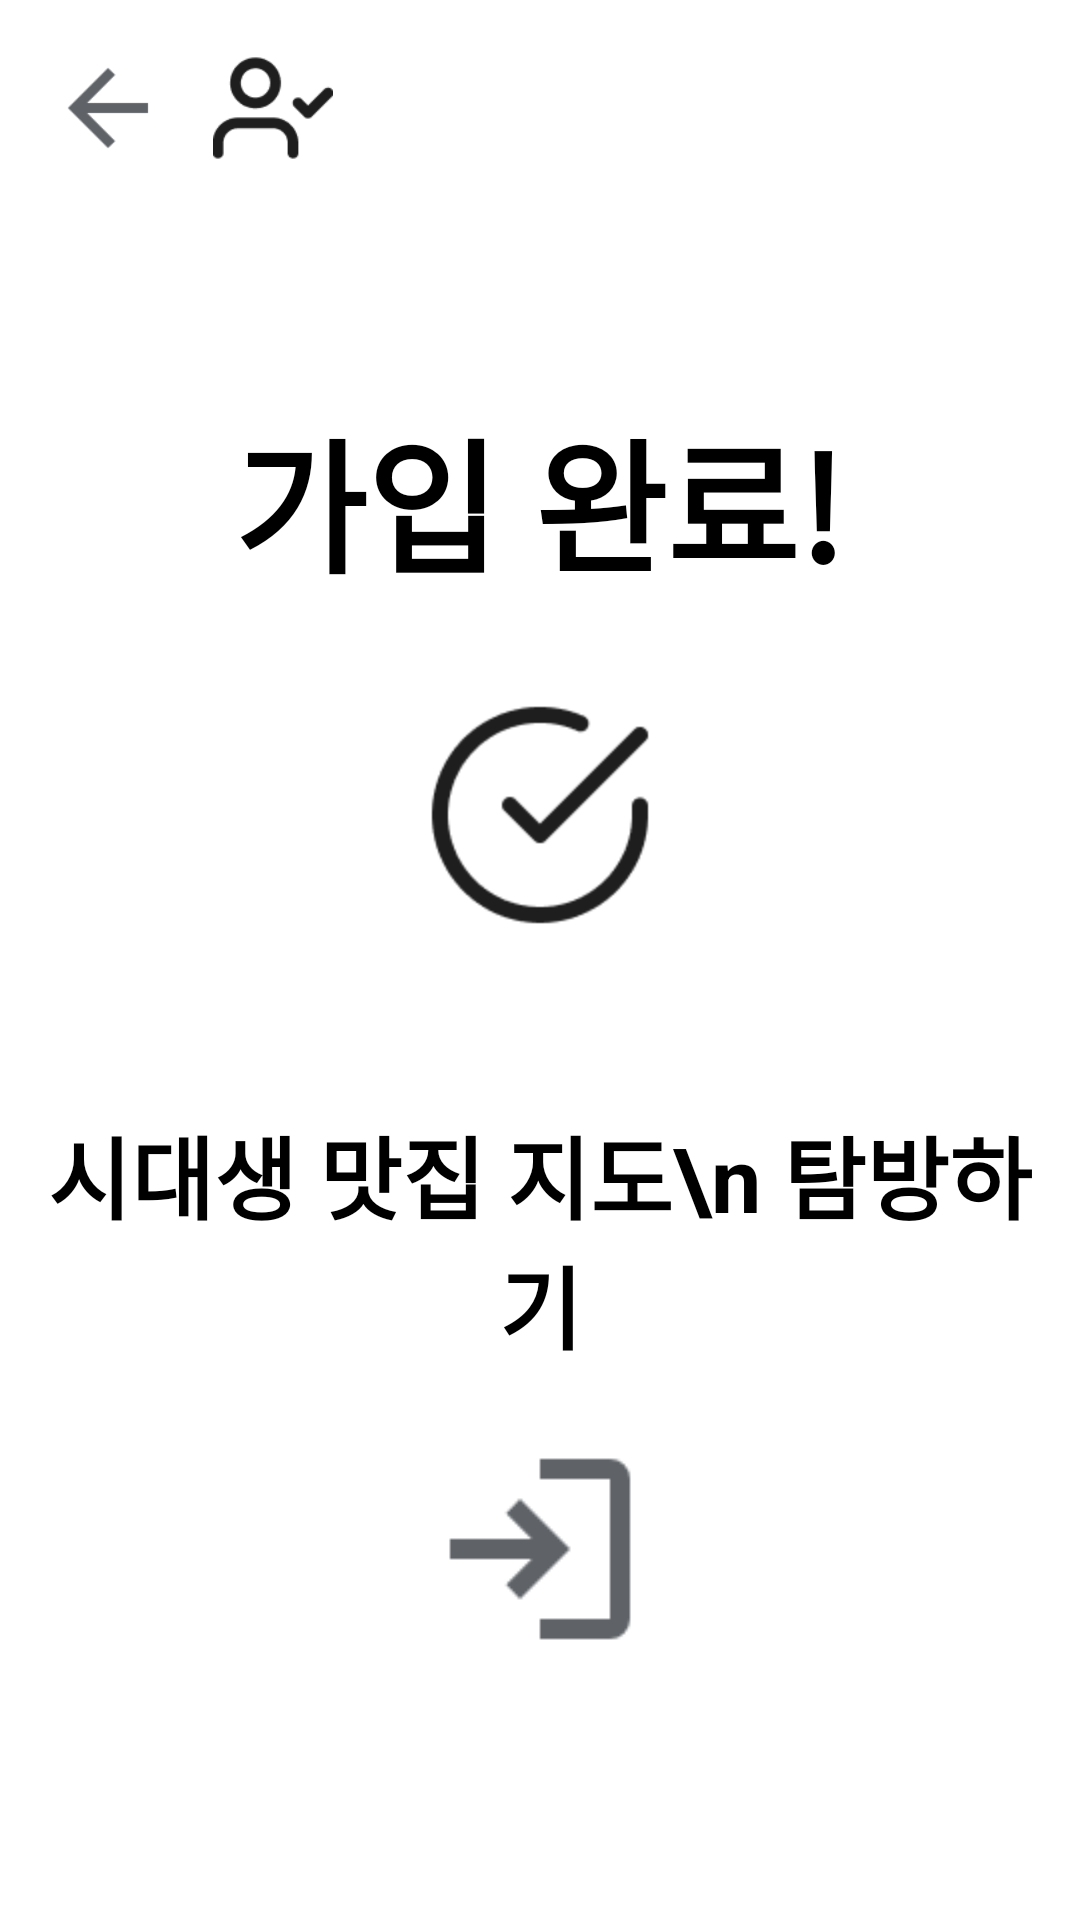

Produce the Android XML layout that renders to this screen, including the resource entries it uses.
<!-- AndroidManifest.xml: application theme Theme.AppCompat.NoActionBar -->
<!-- res/layout/activity_signup_complete.xml -->
<LinearLayout
    xmlns:android="http://schemas.android.com/apk/res/android"
    xmlns:app="http://schemas.android.com/apk/res-auto"
    android:layout_width="match_parent"
    android:layout_height="match_parent"
    android:orientation="vertical"
    android:padding="16dp"
    android:background="@color/white">

    
    <LinearLayout
        android:layout_width="match_parent"
        android:layout_height="wrap_content"
        android:orientation="horizontal"
        android:gravity="center_vertical"
        android:paddingBottom="8dp">

        <ImageView
            android:id="@+id/backBtn"
            android:layout_width="40dp"
            android:layout_height="40dp"
            android:src="@drawable/ic_back"
            android:layout_marginEnd="15dp"
            android:contentDescription="뒤로가기" />

        <ImageView
            android:layout_width="40dp"
            android:layout_height="40dp"
            android:src="@drawable/ic_signup_complete"
            android:contentDescription="뒤로가기" />

    </LinearLayout>

    
    <LinearLayout
        android:layout_width="match_parent"
        android:layout_height="0dp"
        android:layout_weight="1" />

    
    <LinearLayout
        android:layout_width="match_parent"
        android:layout_height="wrap_content"
        android:orientation="vertical"
        android:gravity="center">

        <TextView
            android:layout_width="wrap_content"
            android:layout_height="wrap_content"
            android:text="가입 완료!"
            android:textSize="48dp"
            android:textStyle="bold"
            android:textColor="#000000"
            android:layout_marginBottom="30dp" />

        <ImageView
            android:layout_width="80dp"
            android:layout_height="80dp"
            android:src="@drawable/ic_check_circle"
            android:layout_marginBottom="50dp"
            android:contentDescription="가입 완료" />

        <TextView
            android:layout_width="wrap_content"
            android:layout_height="wrap_content"
            android:text="시대생 맛집 지도\n 탐방하기"
            android:textSize="30dp"
            android:textStyle="bold"
            android:textColor="#000000"
            android:gravity="center"
            android:layout_marginTop="8dp" />

        <Button
            android:id="@+id/goToMainBtn"
            android:layout_width="80dp"
            android:layout_height="80dp"
            android:layout_marginTop="20dp"
            android:background="@drawable/ic_login"
            />
    </LinearLayout>

    
    <LinearLayout
        android:layout_width="match_parent"
        android:layout_height="0dp"
        android:layout_weight="1" />
</LinearLayout>
<!-- resources referenced by this layout -->
<resources>
  <color name="white">#FFFFFFFF</color>
  <!-- drawable ic_back: png bitmap (drawable, 889 bytes) -->
  <!-- drawable ic_check_circle: png bitmap (drawable, 2151 bytes) -->
  <!-- drawable ic_login: png bitmap (drawable, 970 bytes) -->
  <!-- drawable ic_signup_complete: png bitmap (drawable, 1359 bytes) -->
</resources>
